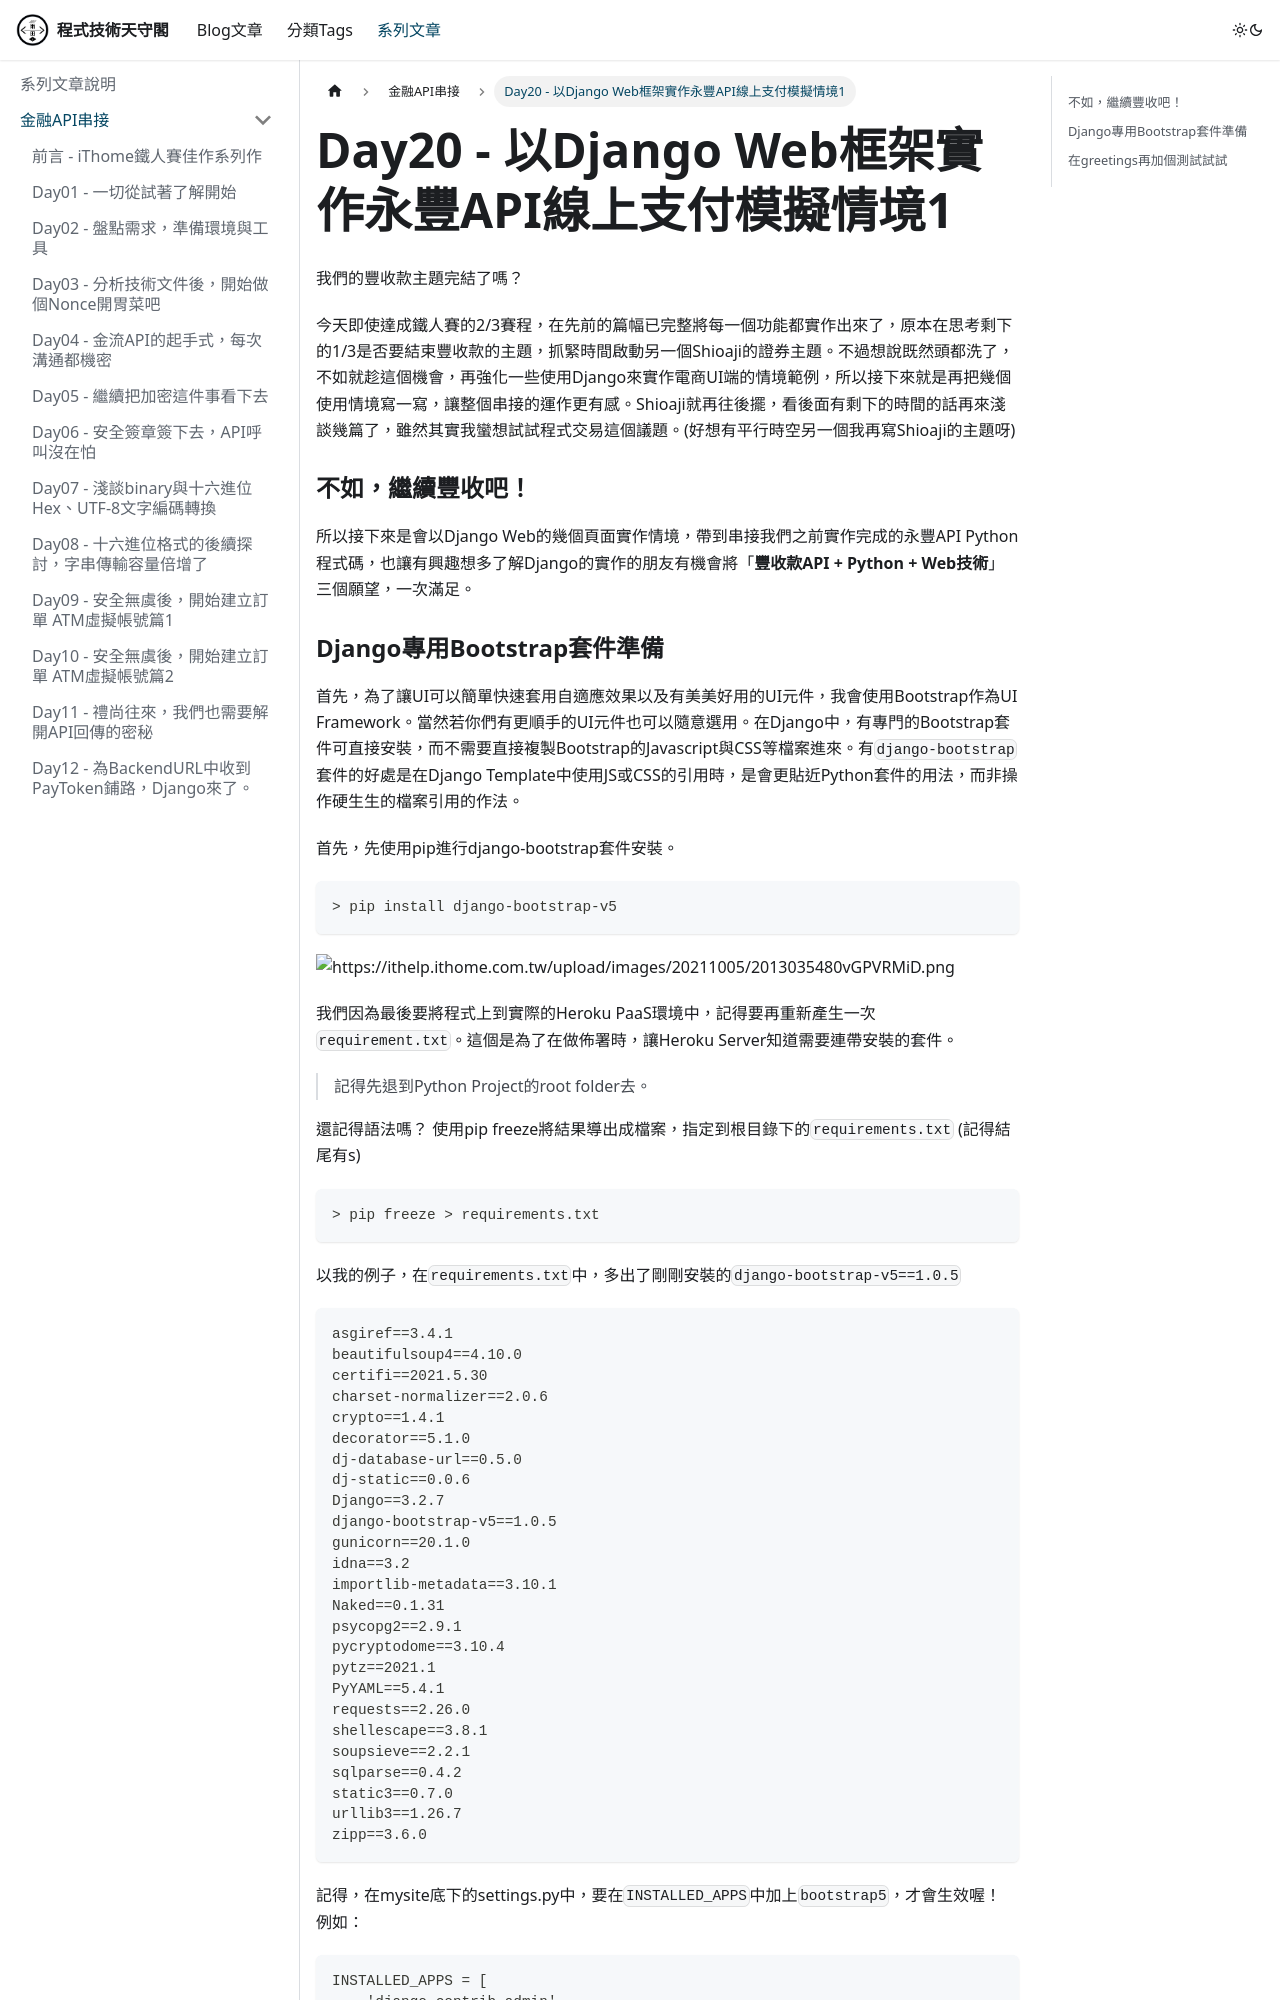

repository: rexmenlin/rexmenlin.github.io · page: docs/finance-bank-api/Day20 - 以Django Web框架實作永豐API線上支付模擬情境1.html · generator: docusaurus

---
sidebar_position: 21
---

我們的豐收款主題完結了嗎？

今天即使達成鐵人賽的2/3賽程，在先前的篇幅已完整將每一個功能都實作出來了，原本在思考剩下的1/3是否要結束豐收款的主題，抓緊時間啟動另一個Shioaji的證券主題。不過想說既然頭都洗了，不如就趁這個機會，再強化一些使用Django來實作電商UI端的情境範例，所以接下來就是再把幾個使用情境寫一寫，讓整個串接的運作更有感。Shioaji就再往後擺，看後面有剩下的時間的話再來淺談幾篇了，雖然其實我蠻想試試程式交易這個議題。(好想有平行時空另一個我再寫Shioaji的主題呀)

### 不如，繼續豐收吧！

所以接下來是會以Django Web的幾個頁面實作情境，帶到串接我們之前實作完成的永豐API Python程式碼，也讓有興趣想多了解Django的實作的朋友有機會將「**豐收款API + Python + Web技術**」三個願望，一次滿足。

### Django專用Bootstrap套件準備

首先，為了讓UI可以簡單快速套用自適應效果以及有美美好用的UI元件，我會使用Bootstrap作為UI Framework。當然若你們有更順手的UI元件也可以隨意選用。在Django中，有專門的Bootstrap套件可直接安裝，而不需要直接複製Bootstrap的Javascript與CSS等檔案進來。有`django-bootstrap`套件的好處是在Django Template中使用JS或CSS的引用時，是會更貼近Python套件的用法，而非操作硬生生的檔案引用的作法。

首先，先使用pip進行django-bootstrap套件安裝。

```
> pip install django-bootstrap-v5
```

![https://ithelp.ithome.com.tw/upload/images/20211005/2013035480vGPVRMiD.png](https://ithelp.ithome.com.tw/upload/images/20211005/2013035480vGPVRMiD.png)

我們因為最後要將程式上到實際的Heroku PaaS環境中，記得要再重新產生一次`requirement.txt`。這個是為了在做佈署時，讓Heroku Server知道需要連帶安裝的套件。

> 記得先退到Python Project的root folder去。

還記得語法嗎？ 使用pip freeze將結果導出成檔案，指定到根目錄下的`requirements.txt` (記得結尾有s)

```
> pip freeze > requirements.txt
```

以我的例子，在`requirements.txt`中，多出了剛剛安裝的`django-bootstrap-v5==1.0.5`

```
asgiref==3.4.1
beautifulsoup4==4.10.0
certifi==2021.5.30
charset-normalizer==2.0.6
crypto==1.4.1
decorator==5.1.0
dj-database-url==0.5.0
dj-static==0.0.6
Django==3.2.7
django-bootstrap-v5==1.0.5
gunicorn==20.1.0
idna==3.2
importlib-metadata==3.10.1
Naked==0.1.31
psycopg2==2.9.1
pycryptodome==3.10.4
pytz==2021.1
PyYAML==5.4.1
requests==2.26.0
shellescape==3.8.1
soupsieve==2.2.1
sqlparse==0.4.2
static3==0.7.0
urllib3==1.26.7
zipp==3.6.0
```

記得，在mysite底下的settings.py中，要在`INSTALLED_APPS`中加上`bootstrap5`，才會生效喔！
例如：

```
INSTALLED_APPS = [
    'django.contrib.admin',
    'django.contrib.auth',
    'django.contrib.contenttypes',
    'django.contrib.sessions',
    'django.contrib.messages',
    'django.contrib.staticfiles',
    'bootstrap5',
    'order',
    'greetings',
]
```
